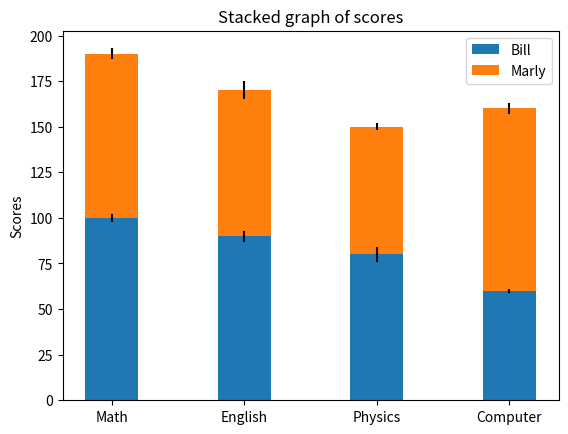

The matplotlib source for this figure:
import matplotlib.pyplot as plt


labels = ["Math","English","Physics", "Computer"]
Bill = [100, 90, 80, 60]
Marly = [90, 80, 70, 100]
bill_std = [2, 3, 4, 1]
marly_std = [3, 5, 2, 3]
width = 0.40       # the width of the bars: can also be len(x) sequence

fig, ax = plt.subplots()

ax.bar(labels, Bill, width, yerr=bill_std, label='Bill')
ax.bar(labels, Marly, width, yerr=marly_std, bottom=Bill,
       label='Marly')

ax.set_ylabel('Scores')
ax.set_title('Stacked graph of scores')
ax.legend()

plt.show()